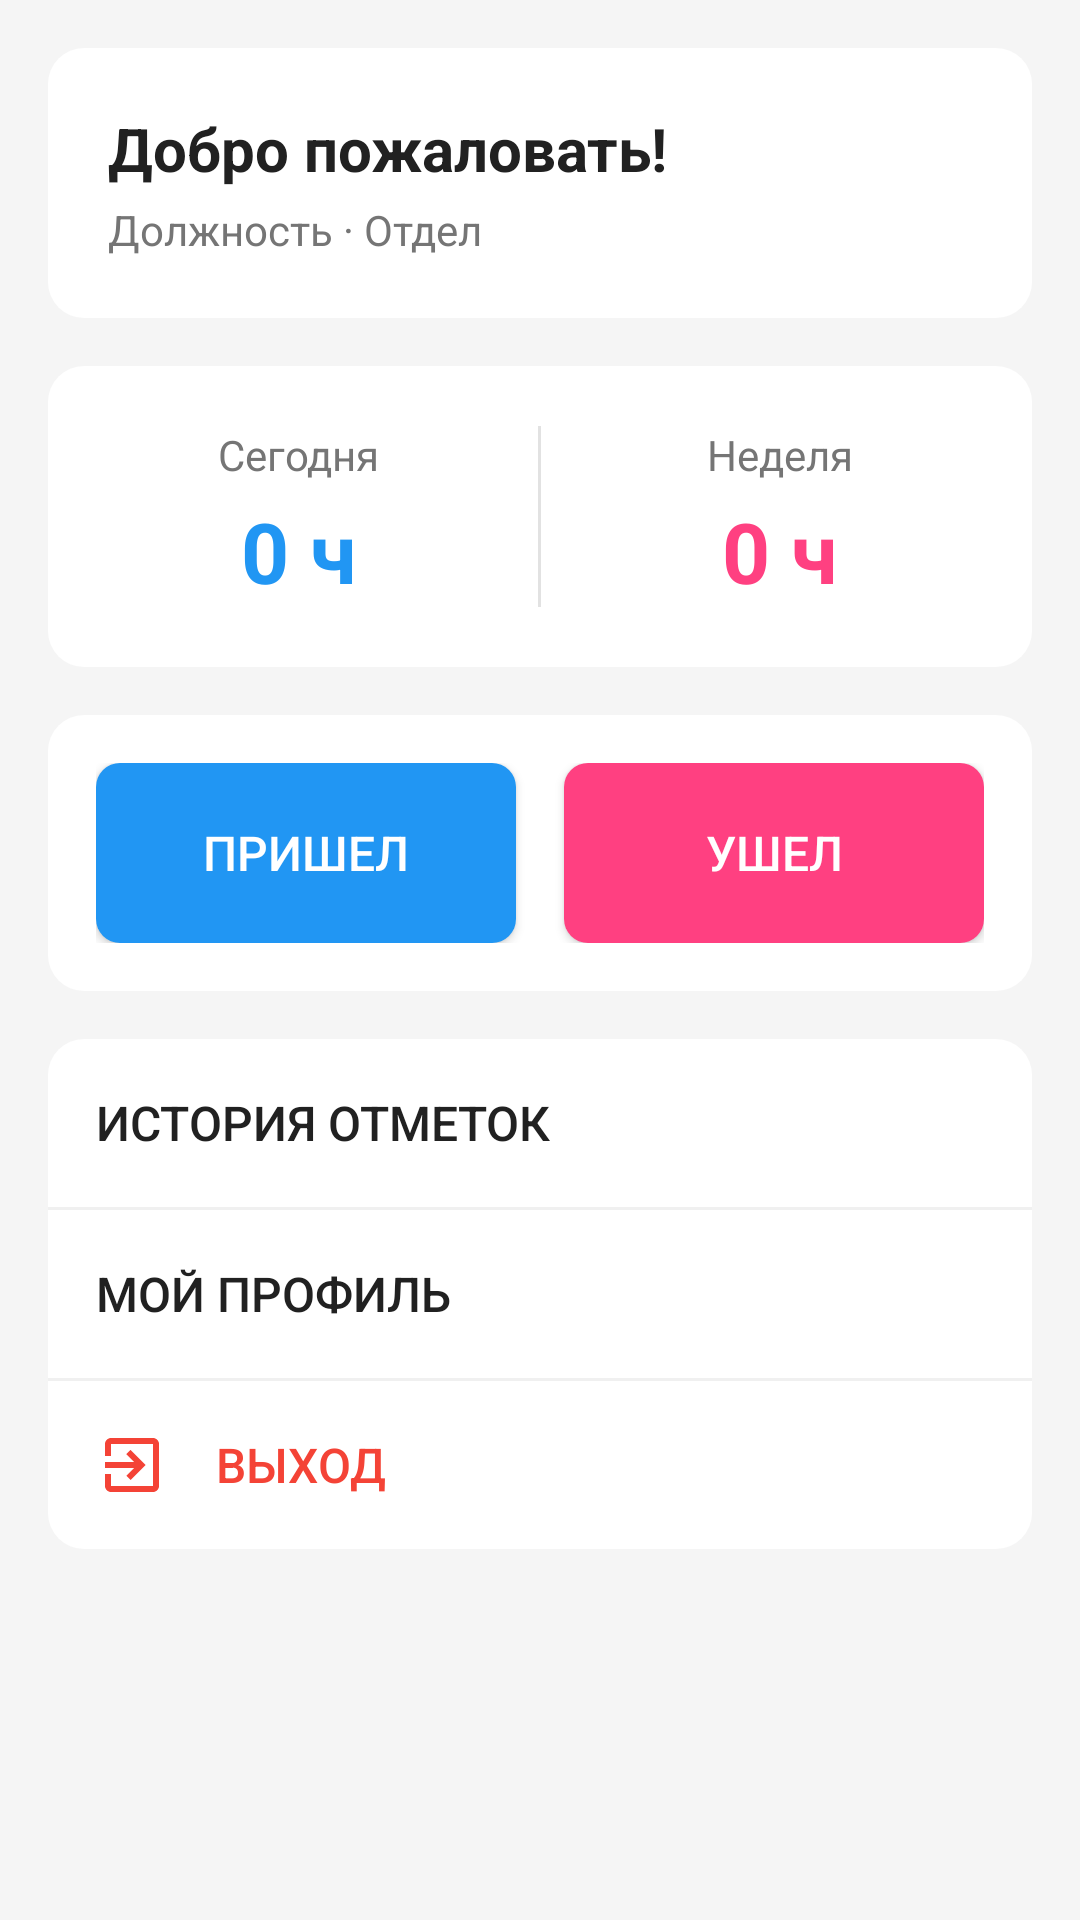

Produce the Android XML layout that renders to this screen, including the resource entries it uses.
<!-- AndroidManifest.xml: application theme Theme.AppCompat.Light.NoActionBar -->
<!-- res/layout/activity_employee.xml -->
<?xml version="1.0" encoding="utf-8"?>
<ScrollView xmlns:android="http://schemas.android.com/apk/res/android"
    android:layout_width="match_parent"
    android:layout_height="match_parent"
    android:background="#F5F5F5">

    <LinearLayout
        android:layout_width="match_parent"
        android:layout_height="wrap_content"
        android:orientation="vertical"
        android:padding="16dp">


        <LinearLayout
            android:layout_width="match_parent"
            android:layout_height="wrap_content"
            android:orientation="vertical"
            android:padding="20dp"
            android:background="@drawable/card_background"
            android:layout_marginBottom="16dp">

            <TextView
                android:id="@+id/tvWelcome"
                android:layout_width="match_parent"
                android:layout_height="wrap_content"
                android:text="Добро пожаловать!"
                android:textSize="20sp"
                android:textStyle="bold"
                android:textColor="#212121"/>

            <TextView
                android:id="@+id/tvEmployeeInfo"
                android:layout_width="match_parent"
                android:layout_height="wrap_content"
                android:text="Должность · Отдел"
                android:textSize="14sp"
                android:textColor="#757575"
                android:layout_marginTop="4dp"/>

        </LinearLayout>


        <LinearLayout
            android:layout_width="match_parent"
            android:layout_height="wrap_content"
            android:orientation="horizontal"
            android:padding="20dp"
            android:background="@drawable/card_background"
            android:layout_marginBottom="16dp">

            <LinearLayout
                android:layout_width="0dp"
                android:layout_height="wrap_content"
                android:layout_weight="1"
                android:orientation="vertical"
                android:gravity="center">

                <TextView
                    android:layout_width="wrap_content"
                    android:layout_height="wrap_content"
                    android:text="Сегодня"
                    android:textSize="14sp"
                    android:textColor="#757575"/>

                <TextView
                    android:id="@+id/tvTodayHours"
                    android:layout_width="wrap_content"
                    android:layout_height="wrap_content"
                    android:text="0 ч"
                    android:textSize="28sp"
                    android:textStyle="bold"
                    android:textColor="#2196F3"
                    android:layout_marginTop="4dp"/>

            </LinearLayout>

            <View
                android:layout_width="1dp"
                android:layout_height="match_parent"
                android:background="#757575"
                android:alpha="0.2"
                android:layout_marginHorizontal="16dp"/>

            <LinearLayout
                android:layout_width="0dp"
                android:layout_height="wrap_content"
                android:layout_weight="1"
                android:orientation="vertical"
                android:gravity="center">

                <TextView
                    android:layout_width="wrap_content"
                    android:layout_height="wrap_content"
                    android:text="Неделя"
                    android:textSize="14sp"
                    android:textColor="#757575"/>

                <TextView
                    android:id="@+id/tvWeekHours"
                    android:layout_width="wrap_content"
                    android:layout_height="wrap_content"
                    android:text="0 ч"
                    android:textSize="28sp"
                    android:textStyle="bold"
                    android:textColor="#FF4081"
                    android:layout_marginTop="4dp"/>

            </LinearLayout>

        </LinearLayout>


        <LinearLayout
            android:layout_width="match_parent"
            android:layout_height="wrap_content"
            android:orientation="horizontal"
            android:padding="16dp"
            android:background="@drawable/card_background"
            android:layout_marginBottom="16dp">

            <Button
                android:id="@+id/btnCheckIn"
                android:layout_width="0dp"
                android:layout_height="60dp"
                android:layout_weight="1"
                android:text="ПРИШЕЛ"
                android:textSize="16sp"
                android:textColor="#FFFFFF"
                android:background="@drawable/button_primary"
                android:layout_marginEnd="8dp"/>

            <Button
                android:id="@+id/btnCheckOut"
                android:layout_width="0dp"
                android:layout_height="60dp"
                android:layout_weight="1"
                android:text="УШЕЛ"
                android:textSize="16sp"
                android:textColor="#FFFFFF"
                android:background="@drawable/button_accent"
                android:layout_marginStart="8dp"/>

        </LinearLayout>


        <LinearLayout
            android:layout_width="match_parent"
            android:layout_height="wrap_content"
            android:orientation="vertical"
            android:background="@drawable/card_background"
            android:layout_marginBottom="16dp">

            <Button
                android:id="@+id/btnHistory"
                style="?android:attr/borderlessButtonStyle"
                android:layout_width="match_parent"
                android:layout_height="56dp"
                android:text="История отметок"
                android:textSize="16sp"
                android:textColor="#212121"
                android:gravity="start|center_vertical"
                android:drawableStart="@drawable/ic_history"
                android:drawablePadding="16dp"
                android:paddingStart="16dp"/>

            <View
                android:layout_width="match_parent"
                android:layout_height="1dp"
                android:background="#757575"
                android:alpha="0.1"/>

            <Button
                android:id="@+id/btnProfile"
                style="?android:attr/borderlessButtonStyle"
                android:layout_width="match_parent"
                android:layout_height="56dp"
                android:text="Мой профиль"
                android:textSize="16sp"
                android:textColor="#212121"
                android:gravity="start|center_vertical"
                android:drawableStart="@drawable/ic_profile"
                android:drawablePadding="16dp"
                android:paddingStart="16dp"/>

            <View
                android:layout_width="match_parent"
                android:layout_height="1dp"
                android:background="#757575"
                android:alpha="0.1"/>

            <Button
                android:id="@+id/btnLogout"
                style="?android:attr/borderlessButtonStyle"
                android:layout_width="match_parent"
                android:layout_height="56dp"
                android:text="Выход"
                android:textSize="16sp"
                android:textColor="#F44336"
                android:gravity="start|center_vertical"
                android:drawableStart="@drawable/ic_exit"
                android:drawablePadding="16dp"
                android:paddingStart="16dp"/>

        </LinearLayout>

    </LinearLayout>
</ScrollView>
<!-- resources referenced by this layout -->
<resources>
  <!-- drawable button_accent (drawable) -->
  <?xml version="1.0" encoding="utf-8"?>
  <shape xmlns:android="http://schemas.android.com/apk/res/android">
      <solid android:color="#FF4081"/>
      <corners android:radius="8dp"/>
      <padding android:left="16dp" android:top="12dp" android:right="16dp" android:bottom="12dp"/>
  </shape>
  <!-- drawable button_primary (drawable) -->
  <?xml version="1.0" encoding="utf-8"?>
  <shape xmlns:android="http://schemas.android.com/apk/res/android">
      <solid android:color="#2196F3"/>
      <corners android:radius="8dp"/>
      <padding android:left="16dp" android:top="12dp" android:right="16dp" android:bottom="12dp"/>
  </shape>
  <!-- drawable card_background (drawable) -->
  <?xml version="1.0" encoding="utf-8"?>
  <shape xmlns:android="http://schemas.android.com/apk/res/android">
      <solid android:color="#FFFFFF"/>
      <corners android:radius="12dp"/>
      <padding android:left="0dp" android:top="0dp" android:right="0dp" android:bottom="0dp"/>
  </shape>
  <!-- drawable ic_exit (drawable) -->
  <vector xmlns:android="http://schemas.android.com/apk/res/android"
      android:width="24dp"
      android:height="24dp"
      android:viewportWidth="24"
      android:viewportHeight="24">
      <path
          android:fillColor="#F44336"
          android:pathData="M10.09,15.59L11.5,17l5,-5 -5,-5 -1.41,1.41L12.67,11H3v2h9.67l-2.58,2.59zM19,3H5c-1.11,0 -2,0.9 -2,2v4h2V5h14v14H5v-4H3v4c0,1.1 0.89,2 2,2h14c1.1,0 2,-0.9 2,-2V5c0,-1.1 -0.9,-2 -2,-2z"/>
  </vector>
</resources>
